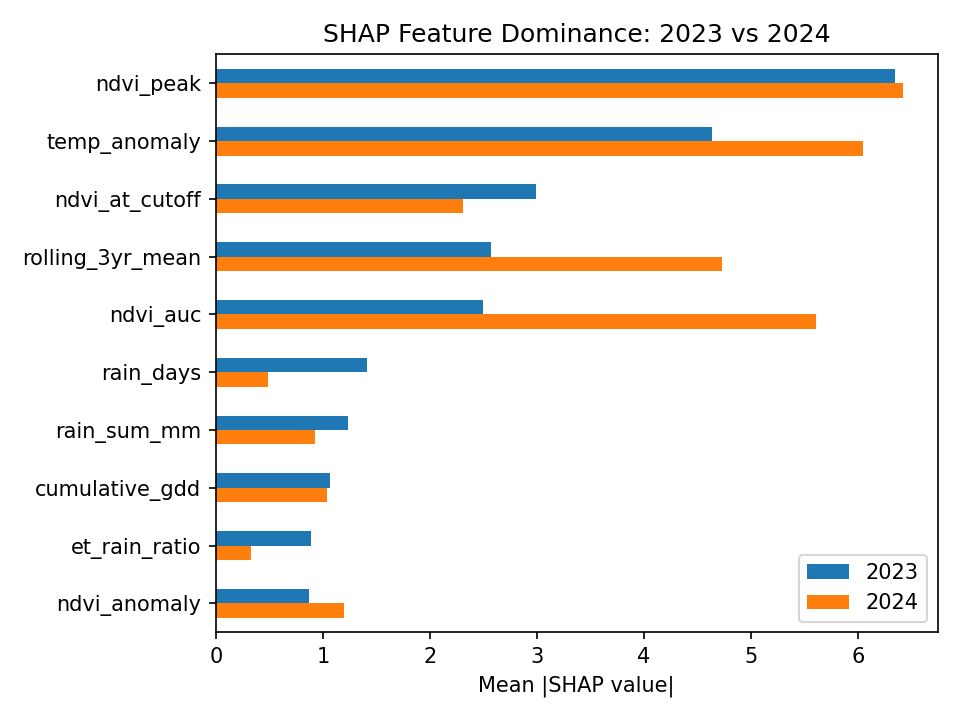

Source data for this figure (header and first rows):
, 2023, 2024, ratio_b_to_a
ndvi_peak, 6.346, 6.421, 1.012
temp_anomaly, 4.634, 6.042, 1.304
ndvi_at_cutoff, 2.995, 2.312, 0.772
rolling_3yr_mean, 2.572, 4.733, 1.84
ndvi_auc, 2.493, 5.605, 2.248
rain_days, 1.411, 0.4873, 0.3455
rain_sum_mm, 1.234, 0.9284, 0.7521
cumulative_gdd, 1.069, 1.042, 0.9745
et_rain_ratio, 0.8903, 0.3319, 0.3728
ndvi_anomaly, 0.8702, 1.196, 1.375
yield_trend_5yr, 0.6609, 0.4337, 0.6563
heat_rain_stress_idx, 0.6413, 0.4172, 0.6505
ndvi_slope, 0.6394, 0.933, 1.459
water_balance_total_mm, 0.5917, 0.62, 1.048
yield_std_5yr, 0.5637, 0.69, 1.224
net_moisture_stress, 0.3317, 0.225, 0.6783
heat_days_gt32, 0.1469, 0.1307, 0.89
ndvi_drop_rate, 0.05556, 0.04431, 0.7975
day_of_peak_ndvi, 0.0, 0.0, 0.0
